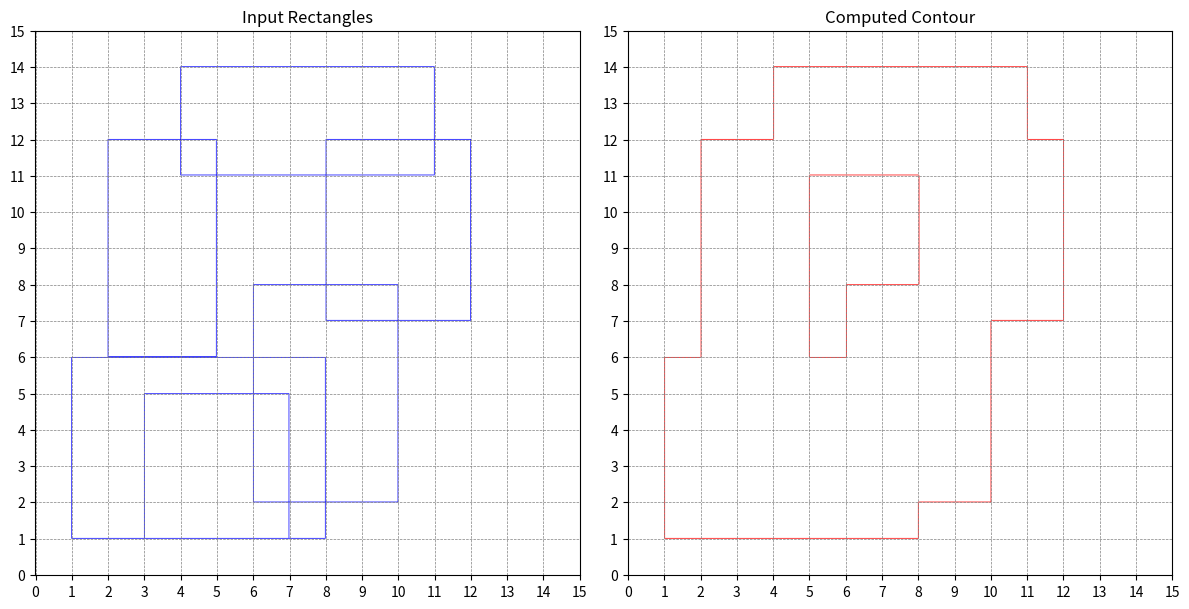

The script that saved this image:
import numpy as np
import matplotlib.pyplot as plt

def draw_rectangles_and_contour():

    rectangles = [
        [1, 1, 8, 6],
        [6, 2, 10, 8],
        [3, 1, 7, 5],
        [4, 11, 11, 14],
        [2, 6, 5, 12],
        [8, 7, 12, 12]
    ]

    width, height = 15, 15
    scale = 50


    img_rectangles = np.ones((height * scale, width * scale, 3), dtype=np.uint8) * 255
    img_contour = img_rectangles.copy()

    for (x1, y1, x2, y2) in rectangles:
        px1, py1 = x1 * scale, y1 * scale
        px2, py2 = x2 * scale, y2 * scale


        img_rectangles[py1, px1:px2] = [0, 0, 255]

        img_rectangles[py2 - 1, px1:px2] = [0, 0, 255]

        img_rectangles[py1:py2, px1] = [0, 0, 255]

        img_rectangles[py1:py2, px2 - 1] = [0, 0, 255]


    mask = np.zeros((height * scale, width * scale), dtype=np.uint8)
    for (x1, y1, x2, y2) in rectangles:
        px1, py1 = x1 * scale, y1 * scale
        px2, py2 = x2 * scale, y2 * scale
        mask[py1:py2, px1:px2] = 255


    boundary_mask = np.zeros_like(mask, dtype=np.uint8)
    h, w = mask.shape

    for y in range(1, h - 1):
        for x in range(1, w - 1):
            if mask[y, x] == 255:
                if (mask[y - 1, x] == 0 or
                    mask[y + 1, x] == 0 or
                    mask[y, x - 1] == 0 or
                    mask[y, x + 1] == 0):
                    boundary_mask[y, x] = 255


    boundary_pixels = np.argwhere(boundary_mask == 255)
    contour_points = [(x, y) for (y, x) in boundary_pixels]


    print("List of boundary points in (x=..., y=...) format:")
    for (x, y) in contour_points:
        print(f"(x={x}, y={y})")


    img_contour[boundary_mask == 255] = [255, 0, 0]  # BGR=(255,0,0)

    plt.figure(figsize=(12, 6))

    plt.subplot(1, 2, 1)
    plt.title("Input Rectangles")
    plt.imshow(img_rectangles)
    plt.xticks(np.arange(0, (width + 1) * scale, scale), np.arange(0, width + 1))
    plt.yticks(np.arange(0, (height + 1) * scale, scale), np.arange(0, height + 1))
    plt.grid(color='gray', linestyle='--', linewidth=0.5)
    plt.gca().invert_yaxis()
    plt.axis('on')

    plt.subplot(1, 2, 2)
    plt.title("Computed Contour")
    plt.imshow(img_contour)
    plt.xticks(np.arange(0, (width + 1) * scale, scale), np.arange(0, width + 1))
    plt.yticks(np.arange(0, (height + 1) * scale, scale), np.arange(0, height + 1))
    plt.grid(color='gray', linestyle='--', linewidth=0.5)
    plt.gca().invert_yaxis()
    plt.axis('on')

    plt.tight_layout()
    plt.show()


if __name__ == "__main__":
    draw_rectangles_and_contour()